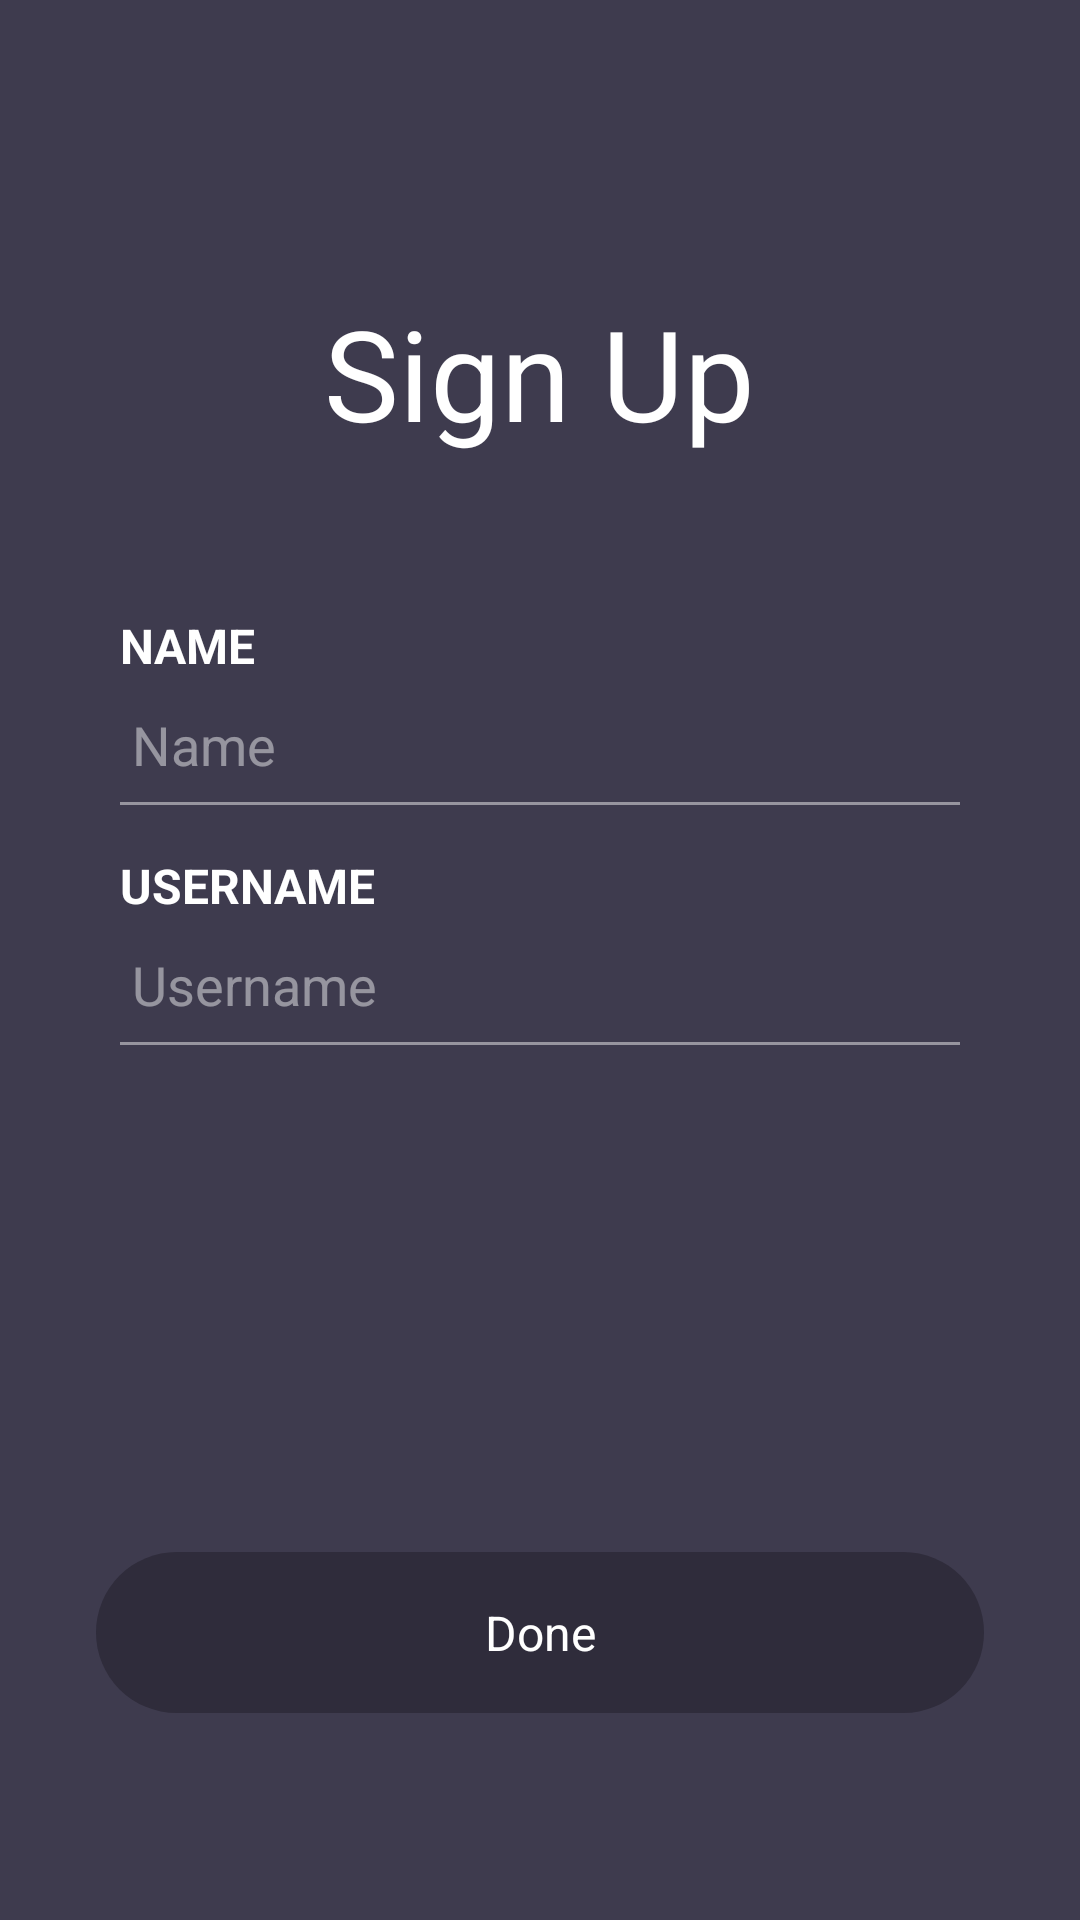

Reconstruct the res/layout file that produces this screen, plus the resources it refers to.
<!-- AndroidManifest.xml: application theme AppTheme -->
<!-- res/layout/fragment_register_b.xml -->
<?xml version="1.0" encoding="utf-8"?>
<RelativeLayout xmlns:android="http://schemas.android.com/apk/res/android"
    xmlns:app="http://schemas.android.com/apk/res-auto"
    xmlns:tools="http://schemas.android.com/tools"
    android:id="@+id/root"
    android:layout_width="match_parent"
    android:layout_height="match_parent"
    android:background="@color/colorPrimary"
    tools:context="com.dilan.donasi.mvp.login.LoginActivity">

    <LinearLayout
        android:layout_width="match_parent"
        android:layout_height="match_parent"
        android:layout_margin="32dp"
        android:orientation="vertical">

        <LinearLayout
            android:layout_width="match_parent"
            android:layout_height="0dp"
            android:layout_weight="1"
            android:orientation="vertical">

            <ImageView
                android:id="@+id/back"
                android:layout_width="@dimen/dimen_32dp"
                android:layout_height="@dimen/dimen_32dp"
                android:src="@drawable/back_white" />

            <TextView
                android:id="@+id/title"
                android:layout_width="wrap_content"
                android:layout_height="wrap_content"
                android:layout_gravity="center_horizontal"
                android:layout_marginTop="@dimen/dimen_32dp"
                android:text="@string/sign_up"
                android:textColor="@color/colorWhite"
                android:textSize="42sp" />


            <LinearLayout
                android:id="@+id/et_root"
                android:layout_width="match_parent"
                android:layout_height="wrap_content"
                android:layout_marginLeft="@dimen/dimen_8dp"
                android:layout_marginRight="@dimen/dimen_8dp"
                android:layout_marginTop="@dimen/dimen_52dp"
                android:orientation="vertical">

                <TextView
                    android:id="@+id/name"
                    android:layout_width="wrap_content"
                    android:layout_height="wrap_content"
                    android:text="@string/name_c"
                    android:textColor="@color/colorWhite"
                    android:textSize="16sp"
                    android:textStyle="bold" />

                <LinearLayout
                    android:layout_width="match_parent"
                    android:layout_height="wrap_content"
                    android:orientation="horizontal">

                    <EditText
                        android:id="@+id/et_name"
                        android:layout_width="match_parent"
                        android:layout_height="wrap_content"
                        android:backgroundTint="#00ffffff"
                        android:hint="@string/name"
                        android:inputType="text"
                        android:maxLines="1"
                        android:textColor="@color/colorAccent"
                        android:textColorHint="@color/colorWhiteAlpha"
                        android:textCursorDrawable="@null" />
                </LinearLayout>

                <View
                    android:id="@+id/name_div"
                    android:layout_width="match_parent"
                    android:layout_height="1dp"
                    android:background="@color/colorWhiteAlpha" />

                <TextView
                    android:id="@+id/username"
                    android:layout_width="wrap_content"
                    android:layout_height="wrap_content"
                    android:layout_marginTop="@dimen/dimen_16dp"
                    android:text="@string/username_c"
                    android:textColor="@color/colorWhite"
                    android:textSize="16sp"
                    android:textStyle="bold" />

                <LinearLayout
                    android:layout_width="match_parent"
                    android:layout_height="wrap_content"
                    android:orientation="horizontal">

                    <EditText
                        android:id="@+id/et_username"
                        android:layout_width="match_parent"
                        android:layout_height="wrap_content"
                        android:backgroundTint="#00ffffff"
                        android:hint="@string/username"
                        android:inputType="text"
                        android:maxLines="1"
                        android:textColor="@color/colorAccent"
                        android:textColorHint="@color/colorWhiteAlpha"
                        android:textCursorDrawable="@null" />
                </LinearLayout>

                <View
                    android:id="@+id/username_div"
                    android:layout_width="match_parent"
                    android:layout_height="1dp"
                    android:background="@color/colorWhiteAlpha" />
            </LinearLayout>

        </LinearLayout>


        <LinearLayout
            android:layout_width="match_parent"
            android:layout_height="wrap_content"
            android:orientation="vertical">

            <TextView
                android:id="@+id/done"
                android:layout_width="match_parent"
                android:layout_height="wrap_content"
                android:background="@drawable/rounded_dark"
                android:padding="@dimen/dimen_16dp"
                android:text="@string/done"
                android:textAlignment="center"
                android:textColor="@color/colorWhite"
                android:textSize="16sp" />

            <LinearLayout
                android:layout_width="wrap_content"
                android:layout_height="wrap_content"
                android:layout_gravity="center_horizontal"
                android:layout_marginTop="@dimen/dimen_18dp"
                android:orientation="horizontal"
                android:textAlignment="center"
                android:visibility="invisible">

                <TextView
                    android:id="@+id/account"
                    android:layout_width="wrap_content"
                    android:layout_height="wrap_content"
                    android:text="@string/yes_account"
                    android:textColor="@color/colorWhite" />

                <TextView
                    android:id="@+id/sign_in"
                    android:layout_width="wrap_content"
                    android:layout_height="wrap_content"
                    android:layout_marginStart="@dimen/dimen_4dp"
                    android:background="?selectableItemBackgroundBorderless"
                    android:text="@string/sign_in_here"
                    android:textColor="@color/colorWhite" />
            </LinearLayout>

        </LinearLayout>

    </LinearLayout>

</RelativeLayout>
<!-- resources referenced by this layout -->
<resources>
  <color name="colorAccent">#f8ad1c</color>
  <color name="colorPrimary">#3e3b4e</color>
  <color name="colorWhite">#fff</color>
  <color name="colorWhiteAlpha">#75ffffff</color>
  <dimen name="dimen_16dp">16dp</dimen>
  <dimen name="dimen_18dp">18dp</dimen>
  <dimen name="dimen_32dp">32dp</dimen>
  <dimen name="dimen_4dp">4dp</dimen>
  <dimen name="dimen_52dp">52dp</dimen>
  <dimen name="dimen_8dp">8dp</dimen>
  <!-- drawable rounded_dark (drawable) -->
  <?xml version="1.0" encoding="utf-8"?>
  <shape xmlns:android="http://schemas.android.com/apk/res/android"
      android:padding="10dp"
      android:shape="rectangle">
      <corners
          android:bottomLeftRadius="500dp"
          android:bottomRightRadius="500dp"
          android:topLeftRadius="500dp"
          android:topRightRadius="500dp" />
      <solid android:color="#2f2c3b" />
  </shape>
  <string name="done">Done</string>
  <string name="name">Name</string>
  <string name="name_c">NAME</string>
  <string name="sign_in_here">Sign in here</string>
  <string name="sign_up">Sign Up</string>
  <string name="username">Username</string>
  <string name="username_c">USERNAME</string>
  <string name="yes_account">Already have an account?</string>
  <style name="AppTheme" parent="Theme.AppCompat.Light.NoActionBar">
          
          <item name="android:windowFullscreen">true</item>
      </style>
</resources>
